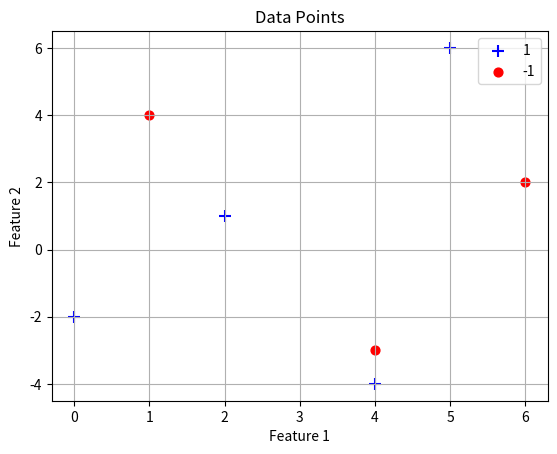

Source code (Python):
import numpy as np
import matplotlib.pyplot as plt

X = np.array([
    [0, -2],
    [1, 4],
    [2, 1],
    [4, -4],
    [4, -3],
    [5, 6],
    [6, 2]
])

y = np.array([1, -1, 1, 1, -1, 1, -1])

def plot_data(X, y):
    plt.scatter(X[y == 1][:, 0], X[y == 1][:, 1], color='blue', marker='+', s=80, label='1')
    plt.scatter(X[y == -1][:, 0], X[y == -1][:, 1], color='red', marker='o', s=40, label='-1')
    plt.xlabel('Feature 1')
    plt.ylabel('Feature 2')
    plt.title('Data Points')
    plt.legend()
    plt.grid()
    plt.show()

plot_data(X, y)

